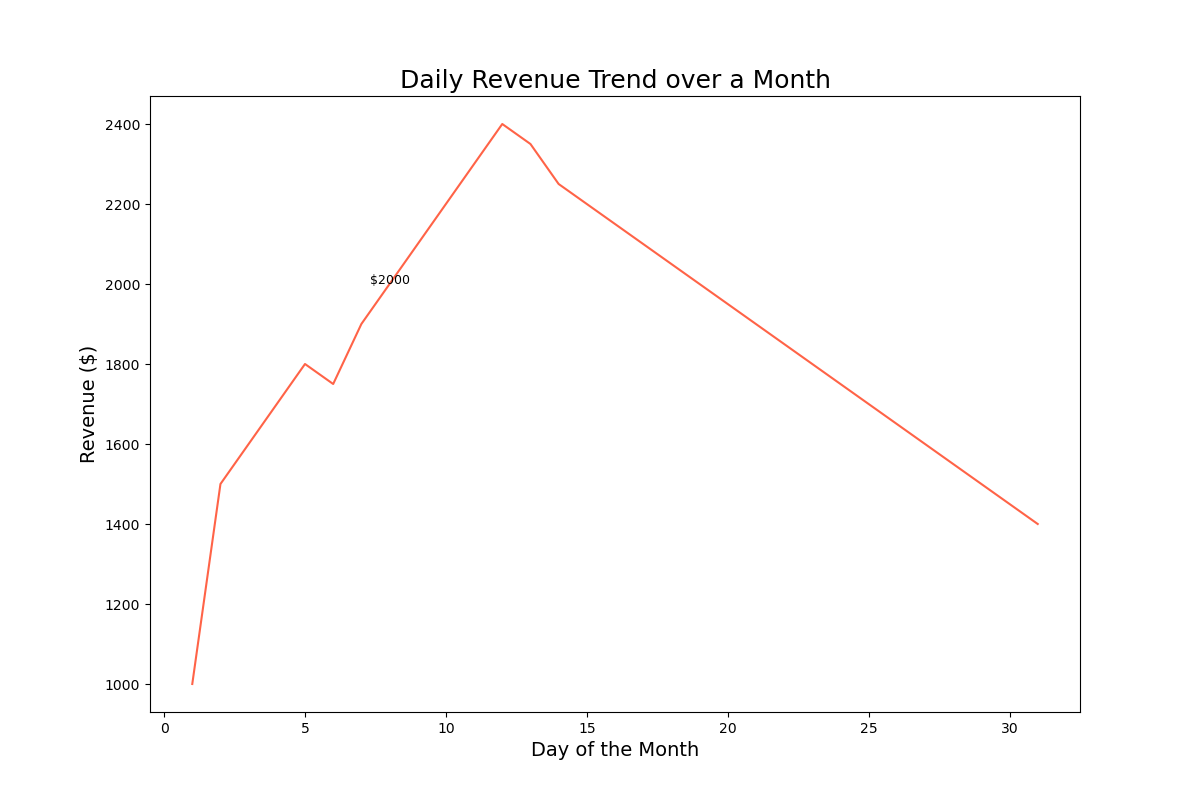

The file beside this chart, header and first rows:
Day, Revenue
1, 1000
2, 1500
3, 1600
4, 1700
5, 1800
6, 1750
7, 1900
8, 2000
9, 2100
10, 2200
11, 2300
12, 2400
13, 2350
14, 2250
15, 2200
16, 2150
17, 2100
18, 2050
19, 2000
20, 1950
21, 1900
22, 1850
23, 1800
24, 1750
25, 1700
26, 1650
27, 1600
28, 1550
29, 1500
30, 1450
31, 1400
